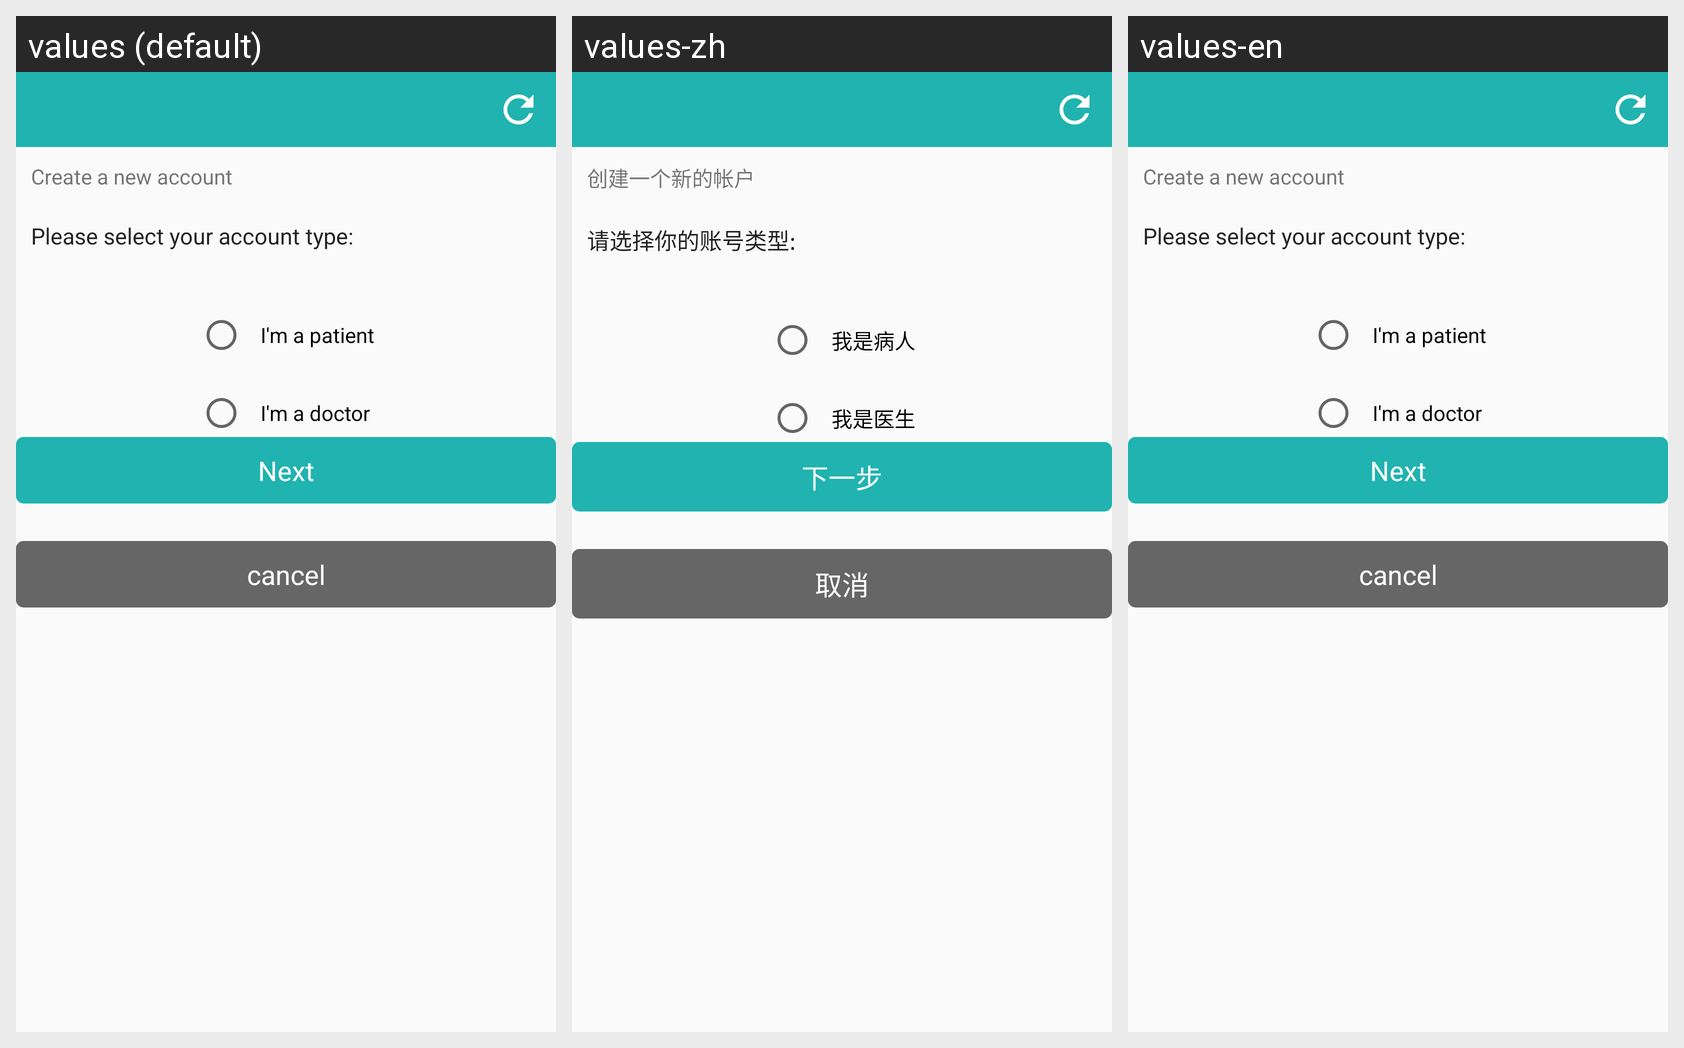

Locale-by-locale string values for the Android screen shown in this grid:
Android screen res/layout/activity_register.xml rendered under 3 locales, left to right: values (default), values-zh, values-en. Device: Nexus 5 (rendered at 1080×1920; each locale shown at half size, 540×960, under a caption strip naming it); theme AppTheme.
Strings drawn on this screen, with the default value and each locale's value (text and hints the layout hard-codes, and strings that could not be matched under every locale, appear in the picture but are not listed):

create
  values: Create a new account
  values-zh: 创建一个新的帐户
  values-en: Create a new account

select_type
  values: Please select your account type:
  values-zh: 请选择你的账号类型:
  values-en: Please select your account type:

patient
  values: I'm a patient
  values-zh: 我是病人
  values-en: I'm a patient

doctor
  values: I'm a doctor
  values-zh: 我是医生
  values-en: I'm a doctor

next
  values: Next
  values-zh: 下一步
  values-en: Next

cancel
  values: cancel
  values-zh: 取消
  values-en: cancel
